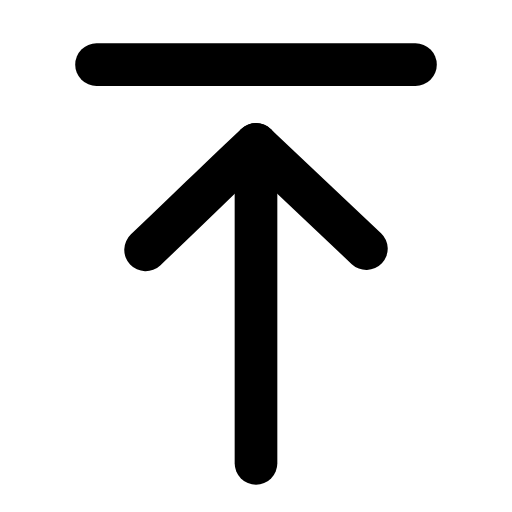
t = 0.00 s
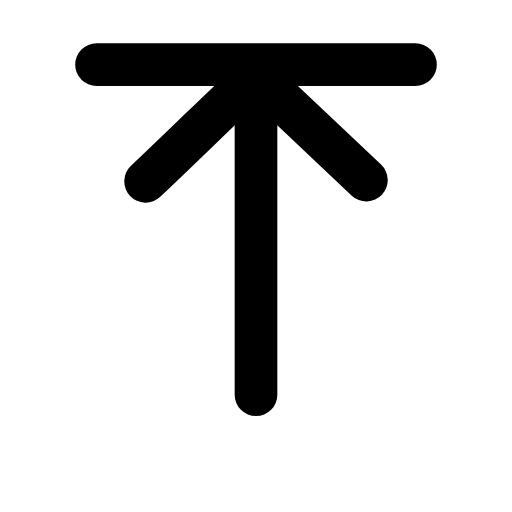
t = 0.22 s
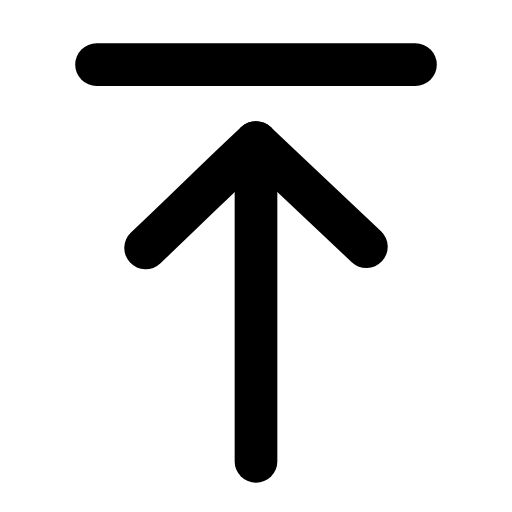
t = 0.44 s
t = 0.63 s: frame unchanged from t = 0.00 s, image omitted
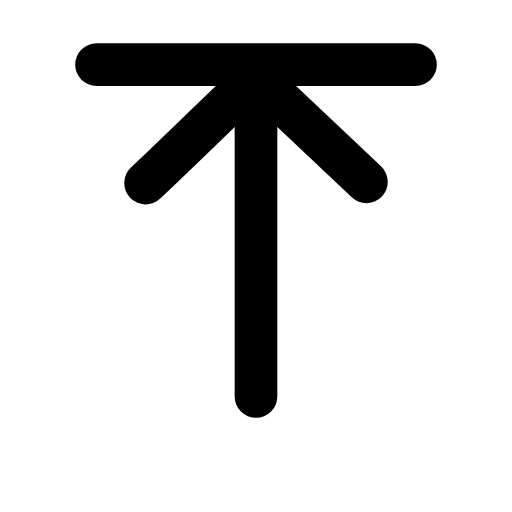
t = 0.88 s
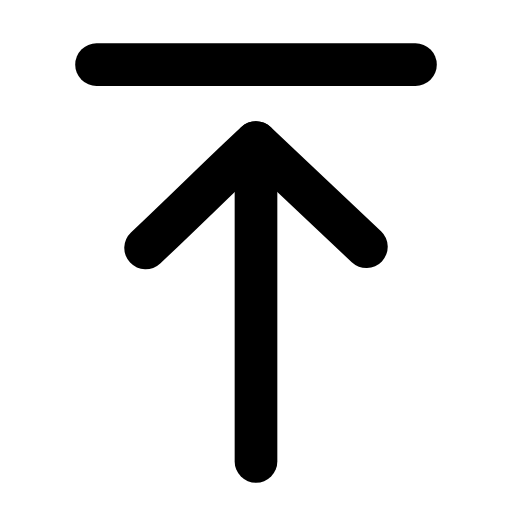
t = 1.07 s

The animated SVG that drew these frames (rendered in a browser with its animation timeline set to each time). Animation: 1 SMIL element (animateTransform=1); one cycle of 1.30 s, repeats indefinitely.

<svg xmlns="http://www.w3.org/2000/svg" width="24" height="24" viewBox="0 0 24 24" fill="none"><g transform="translate(-1.8 -1.857) scale(1.15)"><line stroke="currentColor" stroke-width="1.739" stroke-linecap="round" stroke-linejoin="round" fill="none" x1="5.5" y1="4.25" x2="18.5" y2="4.25"></line><g><animateTransform attributeName="transform" type="translate" values="0 0;0 -2.8;0 0;0 0;0 -2.8;0 0;0 0" keyTimes="0;0.225;0.45;0.6;0.75;0.9;1" dur="1.3s" repeatCount="indefinite" calcMode="spline" keySplines="0.16 1 0.3 1;0.16 1 0.3 1;0.16 1 0.3 1;0.16 1 0.3 1;0.16 1 0.3 1;0.16 1 0.3 1"/><line stroke="currentColor" stroke-width="1.739" stroke-linecap="round" stroke-linejoin="round" fill="none" x1="12" y1="20.5" x2="12" y2="7.5"></line><path stroke="currentColor" stroke-width="1.739" stroke-linecap="round" stroke-linejoin="round" fill="none" d="M7.5 11.8C9.3 10.1 10.8 8.6 12 7.5L16.5 11.75"></path></g></g></svg>
